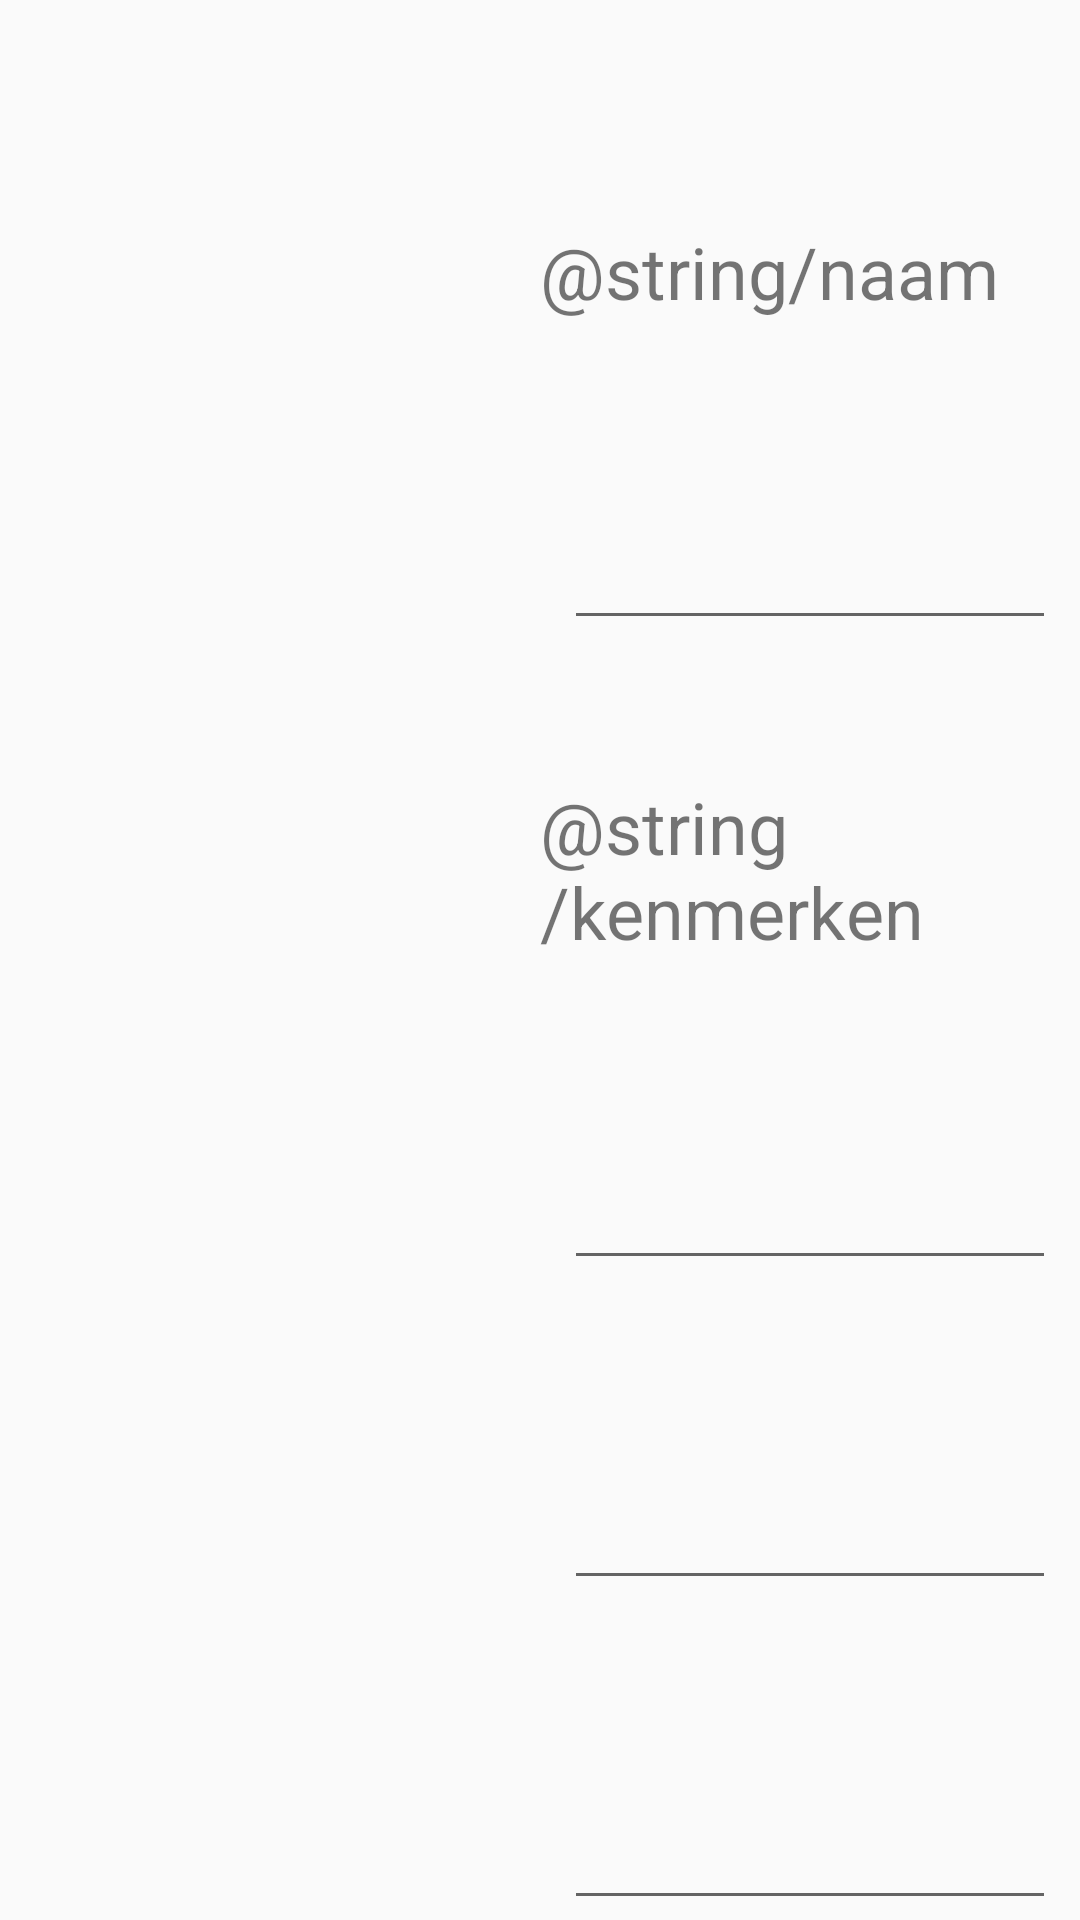

Produce the Android XML layout that renders to this screen, including the resource entries it uses.
<!-- AndroidManifest.xml: application theme AppTheme -->
<!-- res/layout/activity_add_student.xml -->
<LinearLayout xmlns:android="http://schemas.android.com/apk/res/android"
    android:layout_width="match_parent"
    android:layout_height="match_parent"
    android:layout_weight="1"
    android:orientation="horizontal"
    android:weightSum="2">


    <ImageView
        android:id="@+id/studentImage"
        android:layout_width="match_parent"
        android:layout_height="match_parent"
        android:layout_weight="1" />


    <LinearLayout
        android:layout_width="match_parent"
        android:layout_height="match_parent"
        android:layout_weight="1"
        android:orientation="vertical"
        android:weightSum="6">

        <TextView
            android:layout_width="match_parent"
            android:layout_height="match_parent"
            android:gravity="bottom"
            android:layout_weight="1"
            android:text="@string/naam"
            android:textSize="24sp" />

        <EditText
            android:id="@+id/studentName"
            android:layout_width="match_parent"
            android:layout_height="match_parent"
            android:layout_marginLeft="8dp"
            android:layout_marginRight="8dp"
            android:layout_weight="1"
            android:gravity="center_vertical"
            android:textColor="@color/colorPrimaryDark"
            android:textSize="24sp"
            />

        <TextView
            android:layout_width="match_parent"
            android:layout_height="match_parent"
            android:gravity="bottom"
            android:layout_weight="1"
            android:text="@string/kenmerken"
            android:textSize="24sp" />

        <EditText
            android:id="@+id/trait1"
            android:layout_width="match_parent"
            android:layout_height="match_parent"
            android:layout_marginLeft="8dp"
            android:layout_marginRight="8dp"
            android:layout_marginTop="8dp"
            android:layout_weight="1"
            android:gravity="center_vertical"
            android:textSize="16sp" />

        <EditText
            android:id="@+id/trait2"
            android:layout_width="match_parent"
            android:layout_height="match_parent"
            android:layout_marginLeft="8dp"
            android:layout_marginRight="8dp"
            android:layout_marginTop="8dp"
            android:layout_weight="1"
            android:gravity="center_vertical"
            android:textSize="16sp" />

        <EditText
            android:id="@+id/trait3"
            android:layout_width="match_parent"
            android:layout_height="match_parent"
            android:layout_marginLeft="8dp"
            android:layout_marginRight="8dp"
            android:layout_marginTop="8dp"
            android:layout_weight="1"
            android:gravity="center_vertical"
            android:textSize="16sp" />
    </LinearLayout>
</LinearLayout>
<!-- resources referenced by this layout -->
<resources>
  <color name="colorPrimaryDark">#7F3426</color>
  <style name="AppTheme" parent="Theme.AppCompat.Light.DarkActionBar">
          
          <item name="colorPrimary">@color/colorPrimary</item>
          <item name="colorPrimaryDark">@color/colorPrimaryDark</item>
          <item name="colorAccent">@color/colorAccent</item>
          <item name="windowActionBarOverlay">false</item>
          <item name="android:windowFullscreen">true</item>
          <item name="android:windowContentOverlay">@null</item>
      </style>
  <color name="colorPrimary">#B22309</color>
  <color name="colorAccent">#FF684C</color>
</resources>
